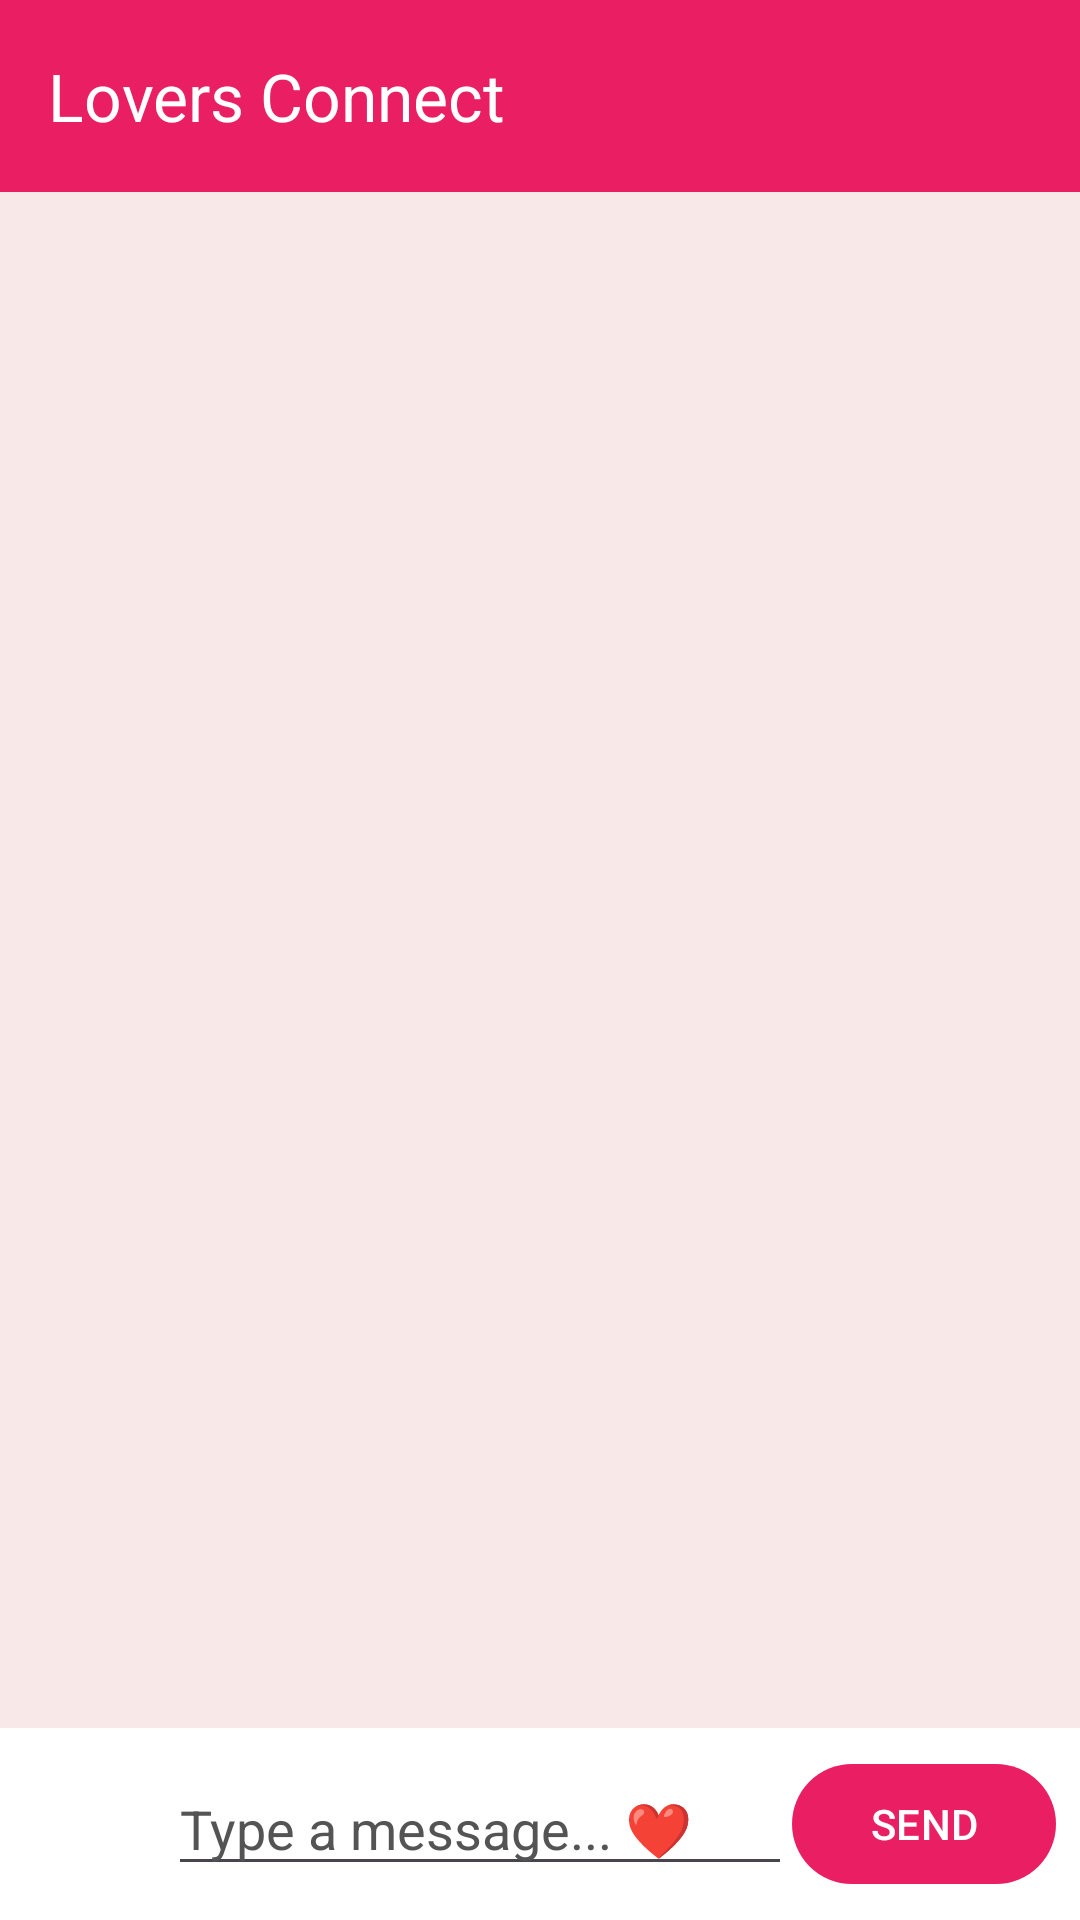

Here is an Android app screen rendered from its layout file. Give the layout XML and the strings, colors and styles it references.
<!-- AndroidManifest.xml: application theme Theme.LoversConnect -->
<!-- res/layout/activity_main.xml -->
<?xml version="1.0" encoding="utf-8"?>
<androidx.constraintlayout.widget.ConstraintLayout android:fitsSystemWindows="true" xmlns:android="http://schemas.android.com/apk/res/android"
    xmlns:app="http://schemas.android.com/apk/res-auto"
    xmlns:tools="http://schemas.android.com/tools"
    android:layout_width="match_parent"
    android:layout_height="match_parent"
    tools:context=".MainActivity">

    <ImageView
        android:id="@+id/wallpaperImageView"
        android:layout_width="0dp"
        android:layout_height="0dp"
        android:scaleType="centerCrop"
        android:contentDescription="Chat background wallpaper"
        app:layout_constraintBottom_toBottomOf="parent"
        app:layout_constraintEnd_toEndOf="parent"
        app:layout_constraintStart_toStartOf="parent"
        app:layout_constraintTop_toTopOf="parent" />

    <com.google.android.material.appbar.AppBarLayout
        android:id="@+id/appBarLayout"
        android:layout_width="0dp"
        android:layout_height="wrap_content"
        android:fitsSystemWindows="true"
        app:layout_constraintEnd_toEndOf="parent"
        app:layout_constraintStart_toStartOf="parent"
        app:layout_constraintTop_toTopOf="parent">

        <androidx.appcompat.widget.Toolbar
            android:id="@+id/toolbar"
            android:layout_width="match_parent"
            android:layout_height="?attr/actionBarSize"
            android:background="?attr/colorPrimary"
            app:title="Lovers Connect"
            app:titleTextColor="@color/white" />

    </com.google.android.material.appbar.AppBarLayout>

    <androidx.recyclerview.widget.RecyclerView
        android:id="@+id/chatRecyclerView"
        android:layout_width="0dp"
        android:layout_height="0dp"
        android:background="@android:color/transparent"
        android:padding="8dp"
        app:layout_constraintBottom_toTopOf="@+id/inputLayout"
        app:layout_constraintEnd_toEndOf="parent"
        app:layout_constraintStart_toStartOf="parent"
        app:layout_constraintTop_toBottomOf="@+id/appBarLayout" />

    <LinearLayout
        android:id="@+id/inputLayout"
        android:layout_width="0dp"
        android:layout_height="wrap_content"
        android:background="@color/white"
        android:gravity="center_vertical"
        android:orientation="horizontal"
        android:padding="8dp"
        app:layout_constraintBottom_toBottomOf="parent"
        app:layout_constraintEnd_toEndOf="parent"
        app:layout_constraintStart_toStartOf="parent">

        <ImageButton
            android:id="@+id/btnAttach"
            android:layout_width="40dp"
            android:layout_height="40dp"
            android:src="@drawable/ic_attach"
            android:background="?attr/selectableItemBackgroundBorderless"
            android:layout_marginEnd="8dp"/>

        <EditText
            android:layout_width="0dp"
            android:id="@+id/etMessage"
            android:layout_height="wrap_content"
            android:layout_weight="1"
            android:hint="Type a message... ❤️"
            android:maxLines="5"
            android:textColorHint="#545454"
            android:textColor="@android:color/black"/>

        <Button
            android:id="@+id/btnSend"
            android:layout_width="wrap_content"
            android:layout_height="wrap_content"
            android:text="SEND" />

    </LinearLayout>

</androidx.constraintlayout.widget.ConstraintLayout>
<!-- resources referenced by this layout -->
<resources>
  <color name="white">#FFFFFFFF</color>
  <style name="Theme.LoversConnect" parent="Base.Theme.LoversConnect" />
  <style name="Base.Theme.LoversConnect" parent="Theme.Material3.DayNight.NoActionBar">
          <item name="colorPrimary">@color/colorPrimary</item>
          <item name="colorPrimaryDark">@color/colorPrimaryDark</item>
          <item name="colorAccent">@color/colorAccent</item>
          <item name="android:windowBackground">@color/windowBackground</item>
      </style>
  <color name="colorPrimary">#E91E63</color>
  <color name="colorPrimaryDark">#C2185B</color>
  <color name="colorAccent">#FF4081</color>
  <color name="windowBackground">#F8E8E8</color>
</resources>
